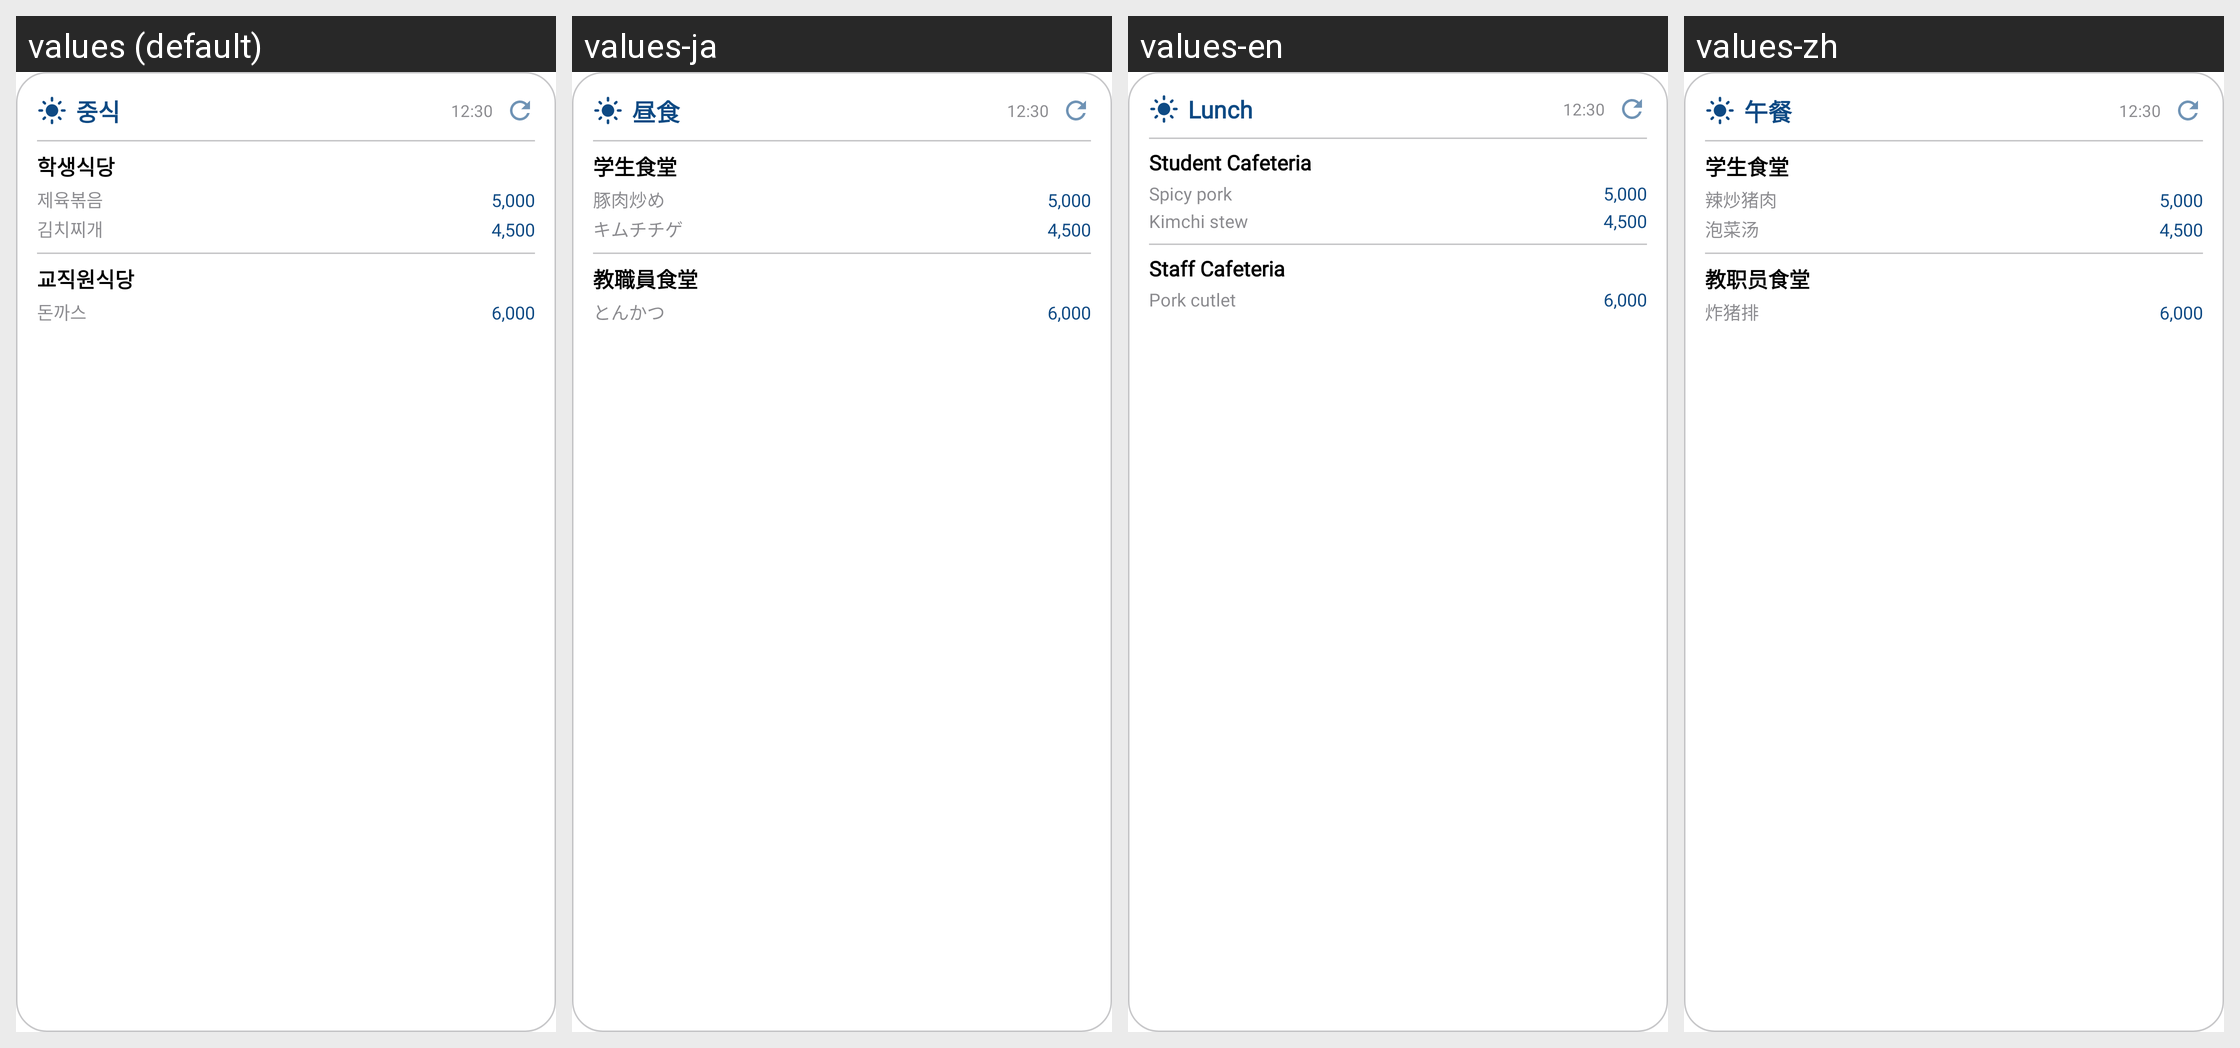

The same Android screen rendered under several of its app's locales, left to right. List the strings drawn on it with the default value and each locale's translation.
Android screen res/layout/widget_cafeteria_preview.xml rendered under 4 locales, left to right: values (default), values-ja, values-en, values-zh. Device: Nexus 5 (rendered at 1080×1920; each locale shown at half size, 540×960, under a caption strip naming it); theme Theme.HYUabot.
Strings drawn on this screen, with the default value and each locale's value (text and hints the layout hard-codes, and strings that could not be matched under every locale, appear in the picture but are not listed):

cafeteria_tab_lunch
  values: 중식
  values-ja: 昼食
  values-en: Lunch
  values-zh: 午餐

widget_preview_cafeteria_student
  values: 학생식당
  values-ja: 学生食堂
  values-en: Student Cafeteria
  values-zh: 学生食堂

widget_preview_menu_spicy_pork
  values: 제육볶음
  values-ja: 豚肉炒め
  values-en: Spicy pork
  values-zh: 辣炒猪肉

widget_preview_menu_kimchi_stew
  values: 김치찌개
  values-ja: キムチチゲ
  values-en: Kimchi stew
  values-zh: 泡菜汤

widget_preview_cafeteria_staff
  values: 교직원식당
  values-ja: 教職員食堂
  values-en: Staff Cafeteria
  values-zh: 教职员食堂

widget_preview_menu_pork_cutlet
  values: 돈까스
  values-ja: とんかつ
  values-en: Pork cutlet
  values-zh: 炸猪排
